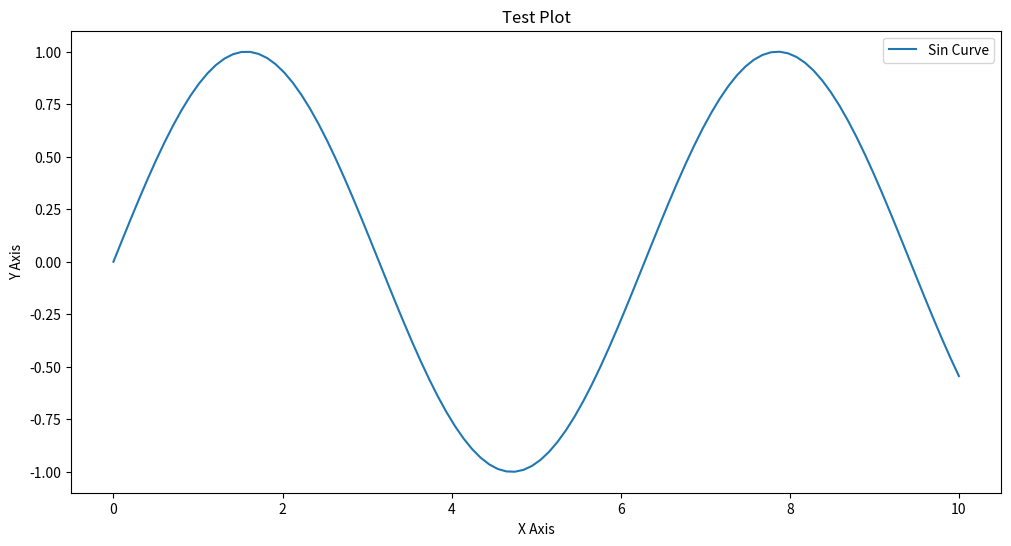

The script that saved this image:
"""
测试matplotlib可视化
"""

import matplotlib.pyplot as plt
import numpy as np

# 创建一个简单的图表
fig, ax = plt.subplots(figsize=(12, 6))

# 绘制一条线
x = np.linspace(0, 10, 100)
y = np.sin(x)
ax.plot(x, y, label='Sin Curve')

# 设置图表标题和标签
ax.set_title('Test Plot')
ax.set_xlabel('X Axis')
ax.set_ylabel('Y Axis')
ax.legend()

# 保存图表为图片
plt.savefig('test_plot.png')
print("图表已保存为 test_plot.png")

# 显示图表
plt.show()
